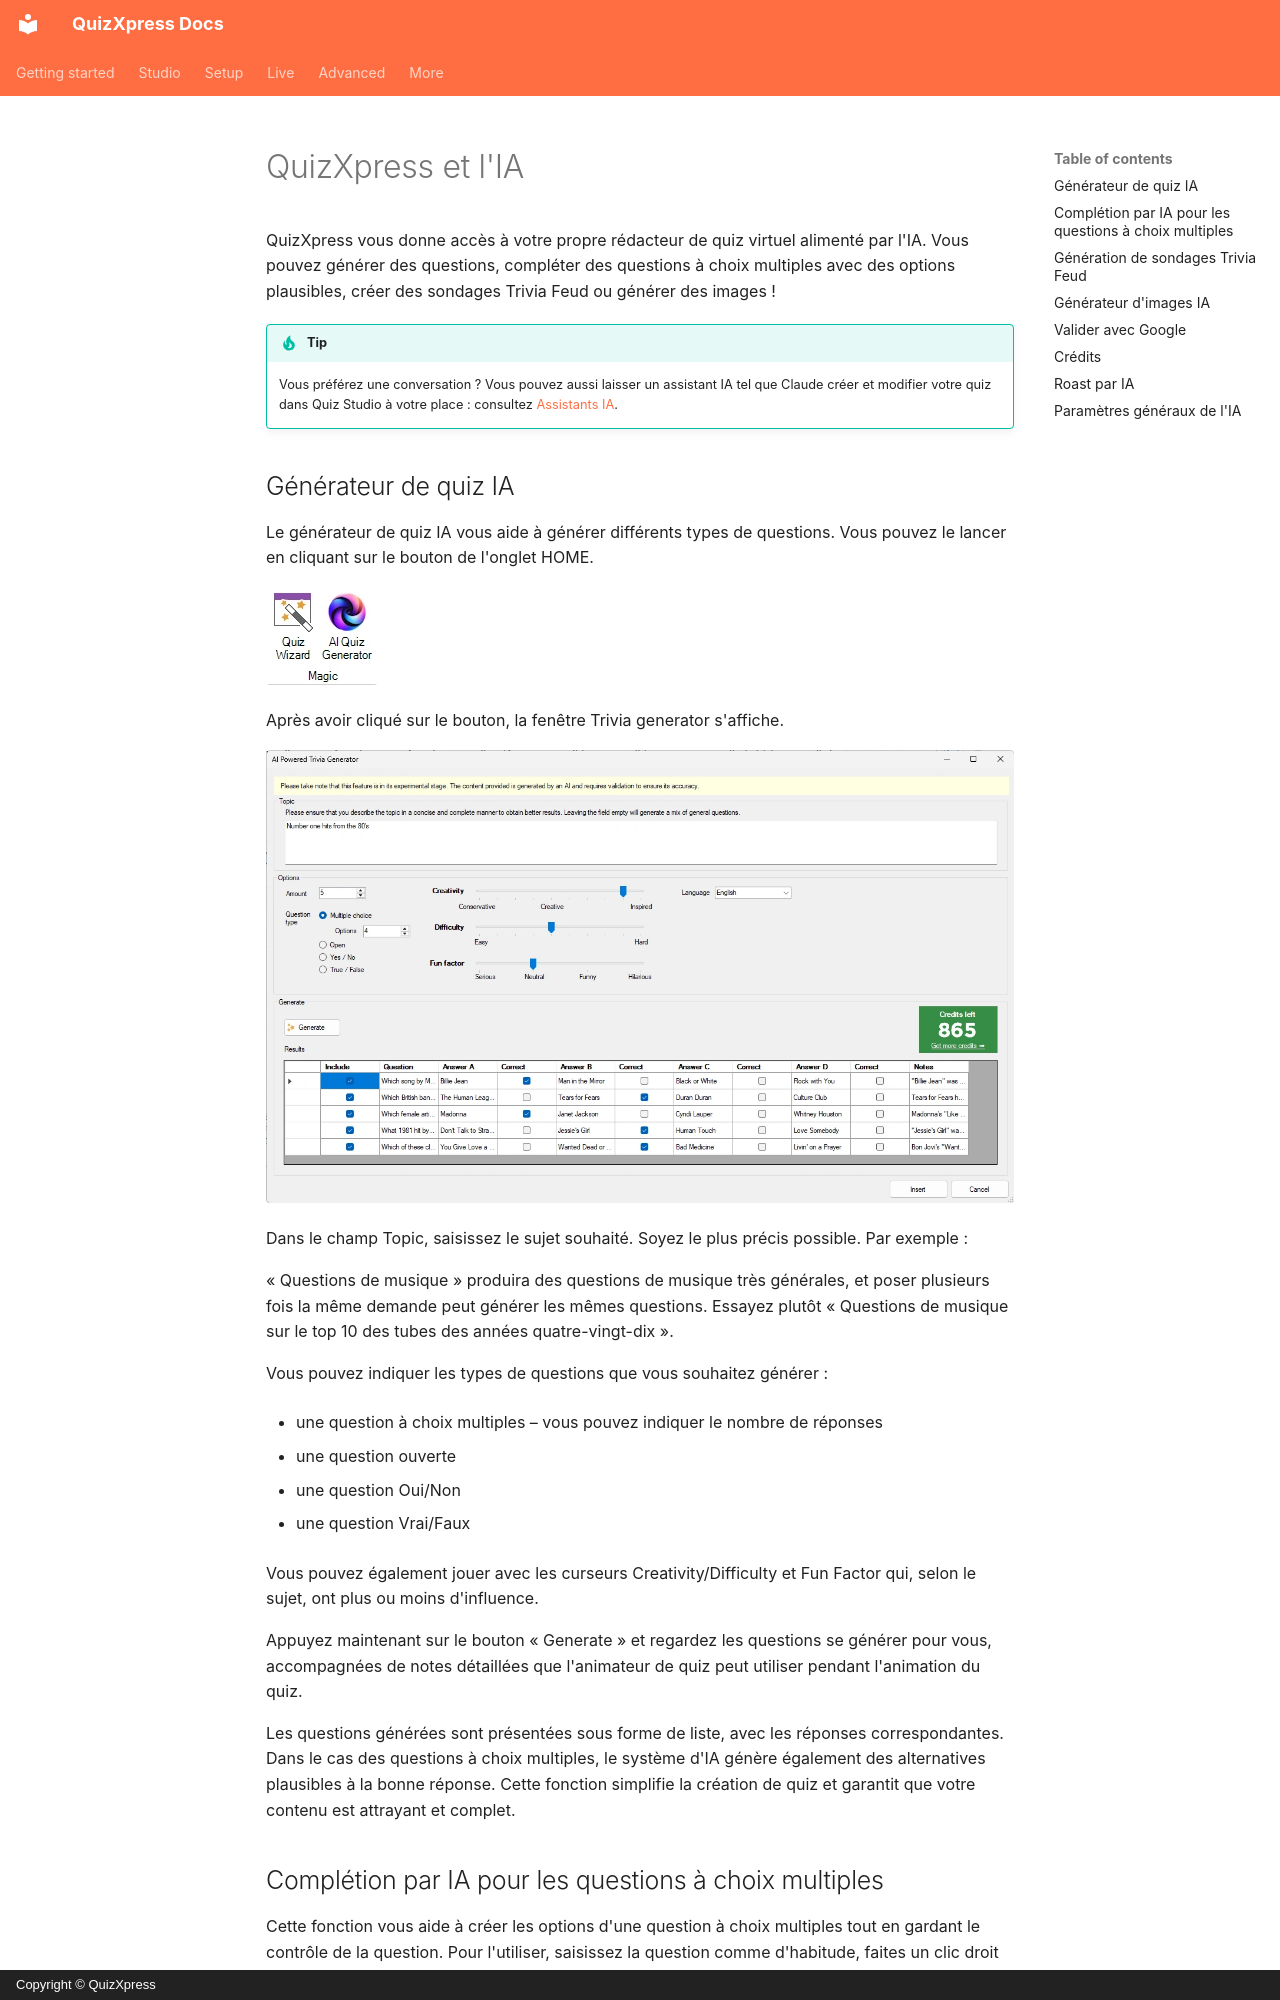

repository: gameshowcrew/quizxpress-docs · page: studio/quizxpress-and-ai.fr/index.html · generator: mkdocs · copyright: Copyright © QuizXpress

# QuizXpress et l'IA

QuizXpress vous donne accès à votre propre rédacteur de quiz virtuel alimenté par l'IA. Vous pouvez générer des questions, compléter des questions à choix multiples avec des options plausibles, créer des sondages Trivia Feud ou générer des images !

!!! tip
    Vous préférez une conversation ? Vous pouvez aussi laisser un assistant IA tel que Claude créer et modifier votre quiz dans Quiz Studio à votre place : consultez [Assistants IA](../advanced/ai-assistants/index.md).
